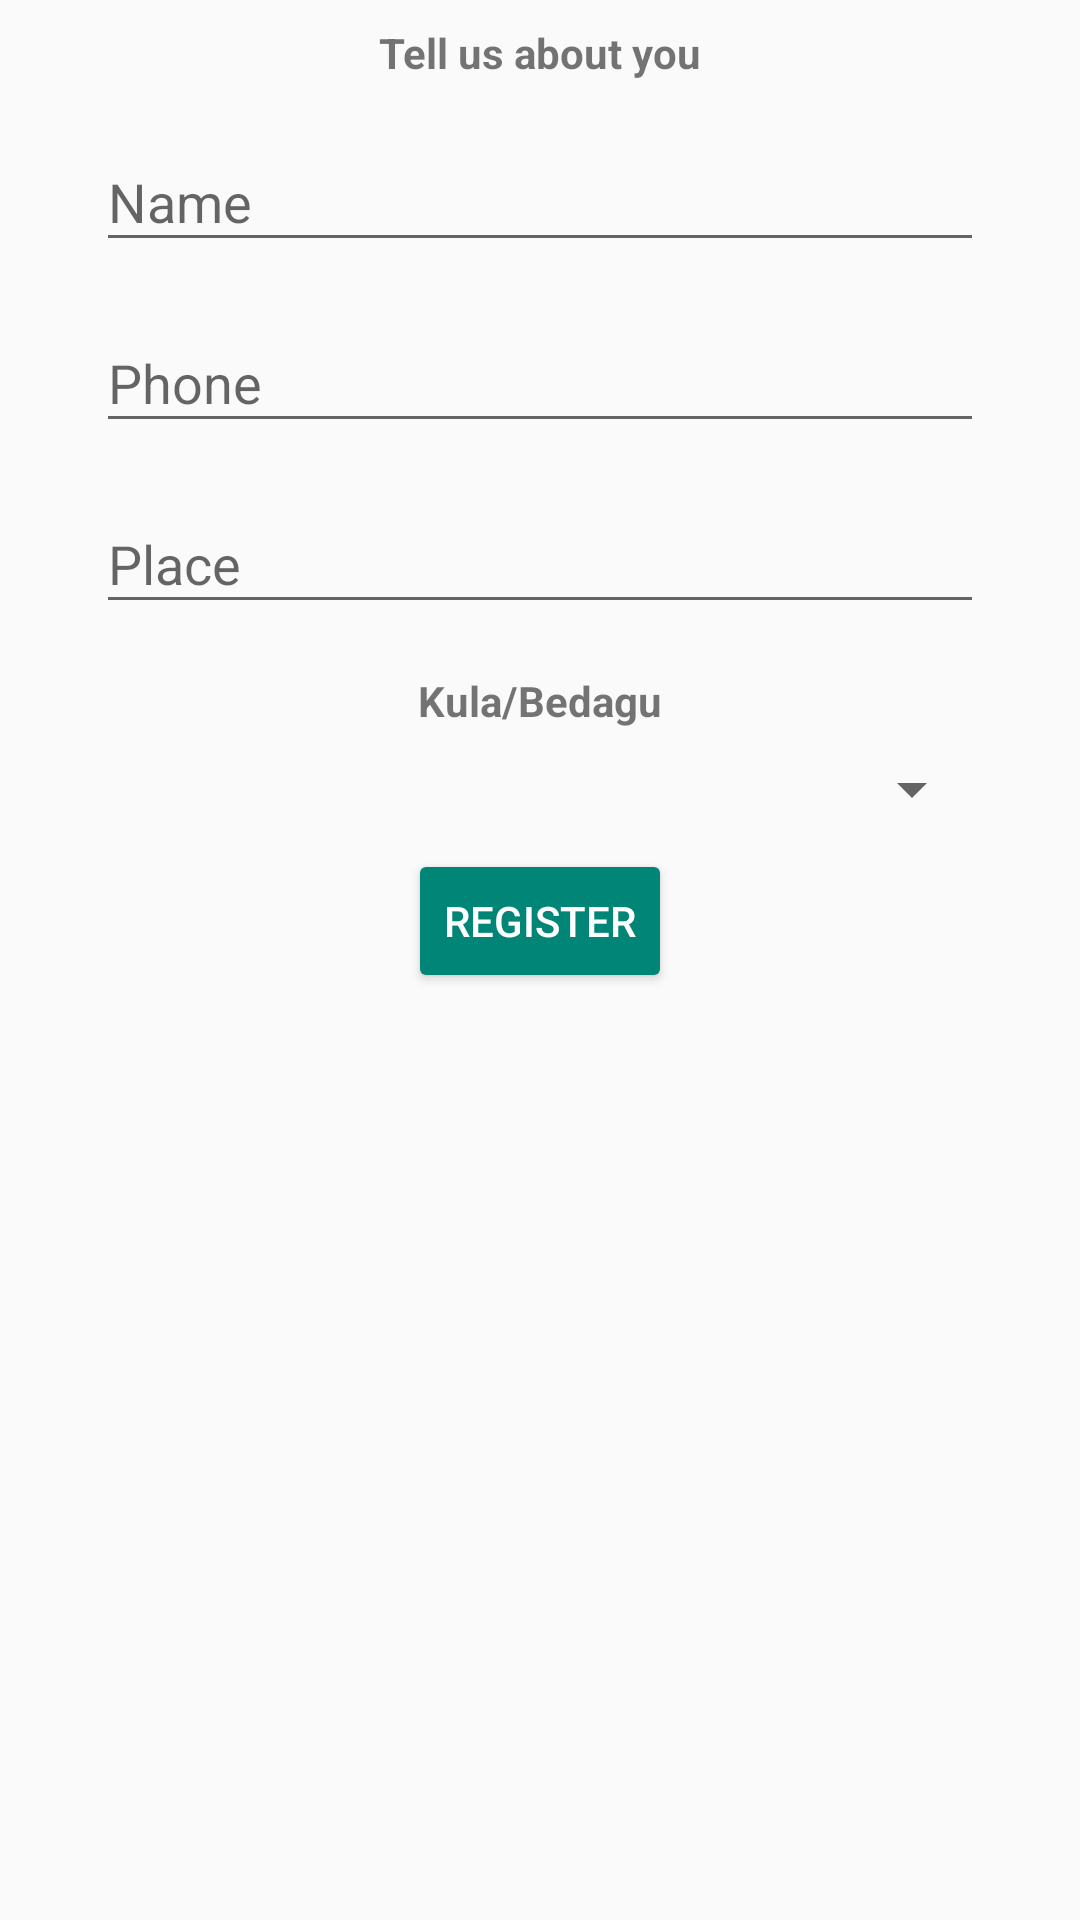

Layout XML and referenced resources for this Android screen:
<!-- AndroidManifest.xml: application theme AppTheme -->
<!-- res/layout/activity_registration.xml -->
<?xml version="1.0" encoding="utf-8"?>
<android.support.constraint.ConstraintLayout xmlns:android="http://schemas.android.com/apk/res/android"
    xmlns:app="http://schemas.android.com/apk/res-auto"
    xmlns:tools="http://schemas.android.com/tools"
    android:layout_width="match_parent"
    android:layout_height="match_parent"
    tools:context="activity.RegistrationActivity">
    <android.support.constraint.Guideline
        android:id="@+id/gl_1"
        android:layout_width="wrap_content"
        android:layout_height="match_parent"
        android:orientation="vertical"
        app:layout_constraintGuide_percent=".4"/>

    <TextView
        android:id="@+id/tv_tell"
        android:layout_width="wrap_content"
        android:layout_height="wrap_content"
        android:layout_marginEnd="8dp"
        android:layout_marginStart="8dp"
        android:layout_marginTop="8dp"
        android:textStyle="bold"
        android:text="@string/tell_us_about_you"
        app:layout_constraintEnd_toEndOf="parent"
        app:layout_constraintStart_toStartOf="parent"
        app:layout_constraintTop_toTopOf="parent" />

    <android.support.design.widget.TextInputLayout
        android:id="@+id/til_name"
        android:layout_width="match_parent"
        android:layout_height="wrap_content"
        android:layout_marginEnd="32dp"
        android:layout_marginStart="32dp"
        android:layout_marginTop="8dp"
        app:layout_constraintEnd_toEndOf="parent"
        app:layout_constraintStart_toStartOf="parent"
        app:layout_constraintTop_toBottomOf="@id/tv_tell">

        <android.support.design.widget.TextInputEditText
            android:id="@+id/et_name"
            android:layout_width="match_parent"
            android:layout_height="match_parent"
            android:hint="@string/name" />
    </android.support.design.widget.TextInputLayout>

    <android.support.design.widget.TextInputLayout
        android:id="@+id/til_phone"
        android:layout_width="match_parent"
        android:layout_height="wrap_content"
        android:layout_marginEnd="32dp"
        android:layout_marginStart="32dp"
        android:layout_marginTop="8dp"
        app:layout_constraintEnd_toEndOf="parent"
        app:layout_constraintStart_toStartOf="parent"
        app:layout_constraintTop_toBottomOf="@id/til_name">

        <android.support.design.widget.TextInputEditText
            android:id="@+id/et_phone"
            android:layout_width="match_parent"
            android:layout_height="match_parent"
            android:hint="@string/phone"
            android:inputType="number" />
    </android.support.design.widget.TextInputLayout>

    <android.support.design.widget.TextInputLayout
        android:id="@+id/til_email"
        android:layout_width="match_parent"
        android:layout_height="wrap_content"
        android:layout_marginEnd="32dp"
        android:layout_marginStart="32dp"
        android:layout_marginTop="8dp"
        app:layout_constraintEnd_toEndOf="parent"
        app:layout_constraintStart_toStartOf="parent"
        app:layout_constraintTop_toBottomOf="@id/til_phone">

        <android.support.design.widget.TextInputEditText
            android:id="@+id/et_email"
            android:layout_width="match_parent"
            android:layout_height="match_parent"
            android:hint="@string/place" />
    </android.support.design.widget.TextInputLayout>

    <TextView
        android:id="@+id/tv_kula"
        android:layout_width="wrap_content"
        android:layout_height="wrap_content"
        android:layout_marginEnd="32dp"
        android:layout_marginStart="32dp"
        android:layout_marginTop="16dp"
        android:text="@string/kula"
        android:textSize="14sp"
        android:textStyle="bold"
        app:layout_constraintEnd_toEndOf="parent"
        app:layout_constraintStart_toStartOf="parent"
        app:layout_constraintTop_toBottomOf="@+id/til_email" />

    <Spinner
        android:id="@+id/sp_kula"
        android:layout_width="match_parent"
        android:layout_height="wrap_content"
        android:layout_marginEnd="32dp"
        android:layout_marginStart="32dp"
        android:layout_marginTop="8dp"
        app:layout_constraintEnd_toEndOf="parent"
        app:layout_constraintStart_toStartOf="parent"
        app:layout_constraintTop_toBottomOf="@+id/tv_kula" />

    <Button
        android:id="@+id/btn_register"
        android:layout_width="wrap_content"
        android:layout_height="wrap_content"
        android:layout_marginEnd="8dp"
        android:layout_marginStart="8dp"
        android:layout_marginTop="8dp"
        android:theme="@style/PrimaryButton"
        android:text="@string/register"
        app:layout_constraintEnd_toEndOf="parent"
        app:layout_constraintStart_toStartOf="parent"
        app:layout_constraintTop_toBottomOf="@+id/sp_kula" />
</android.support.constraint.ConstraintLayout>
<!-- resources referenced by this layout -->
<resources>
  <string name="kula">Kula/Bedagu</string>
  <string name="name">Name</string>
  <string name="phone">Phone</string>
  <string name="place">Place</string>
  <string name="register">Register</string>
  <string name="tell_us_about_you">Tell us about you</string>
  <style name="PrimaryButton" parent="Theme.AppCompat">
          <item name="colorButtonNormal">@color/colorPrimary</item>
          <item name="colorControlHighlight">@color/colorPrimaryDark</item>
      </style>
  <style name="AppTheme" parent="Theme.AppCompat.Light.DarkActionBar">
          
          <item name="colorPrimary">@color/colorPrimary</item>
          <item name="colorPrimaryDark">@color/colorPrimaryDark</item>
          <item name="colorAccent">@color/colorAccent</item>
      </style>
  <color name="colorPrimary">#008577</color>
  <color name="colorPrimaryDark">#00574B</color>
  <color name="colorAccent">#D81B60</color>
</resources>
